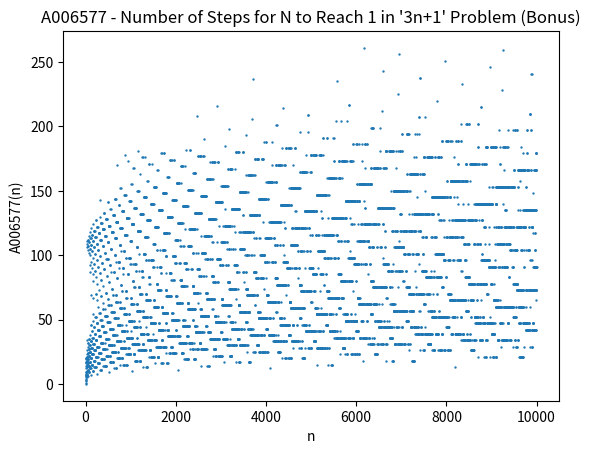

Write Python code to recreate this figure.
import matplotlib.pyplot as plt

y = []

for n in range(1, 10**4):
    count = 0
    while n > 1:
        n = n / 2 if n % 2 == 0 else 3 * n + 1
        count += 1
    y.append(count)

x = range(1, len(y) + 1)
plt.scatter(x, y, s=0.5)
plt.xlabel('n')
plt.ylabel('A006577(n)')
plt.title("A006577 - Number of Steps for N to Reach 1 in '3n+1' Problem (Bonus)")
plt.show()
